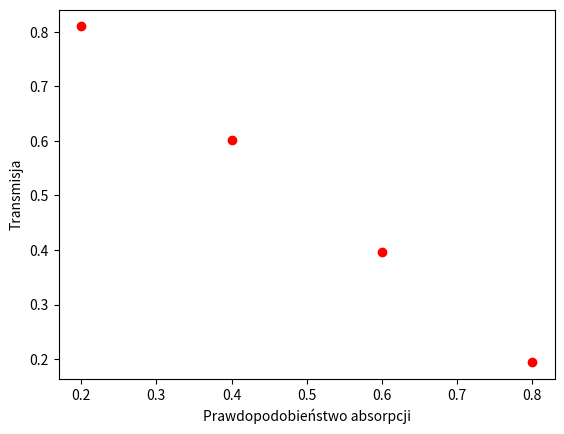

The script that saved this image:
import numpy as np
import matplotlib.pyplot as plt

n_particles=1000

p_abs=[0.2, 0.4, 0.6, 0.8]
transmmision=[]
absorption=[]

for pr_ab in p_abs:
    transmited = 0
    absorbed = 0
    for n in range(n_particles):
        x=np.random.rand()
        if x > pr_ab:
            transmited +=1
        else:
            absorbed +=1
    trans=transmited/n_particles
    transmmision.append(trans)
    print(f"trans={trans}")
    absss=absorbed/n_particles
    absorption.append(absss)
    print(f"abs={absss}")

plt.scatter(p_abs, transmmision, color="red")
plt.xlabel("Prawdopodobieństwo absorpcji")
plt.ylabel("Transmisja")
plt.show()

if transmmision==sorted(transmmision):
    print("Wraz ze wzrostem wartości prawdopodobieństwa absorpcji, rośnie transmisja")
else:
    print("Wraz ze wzrostem wartości prawdopodobieństwa absorpcji, maleje transmisja")

if absorption==sorted(absorption):
    print("Wraz ze wzrostem wartości prawdopodobieństwa absorpcji, rośnie udział absorpcji - materiał bardziej pochłania")
else:
    print("Wraz ze wzrostem wartości prawdopodobieństwa absorpcji, maleje udział absorpcji - materiał mniej pochłania")
